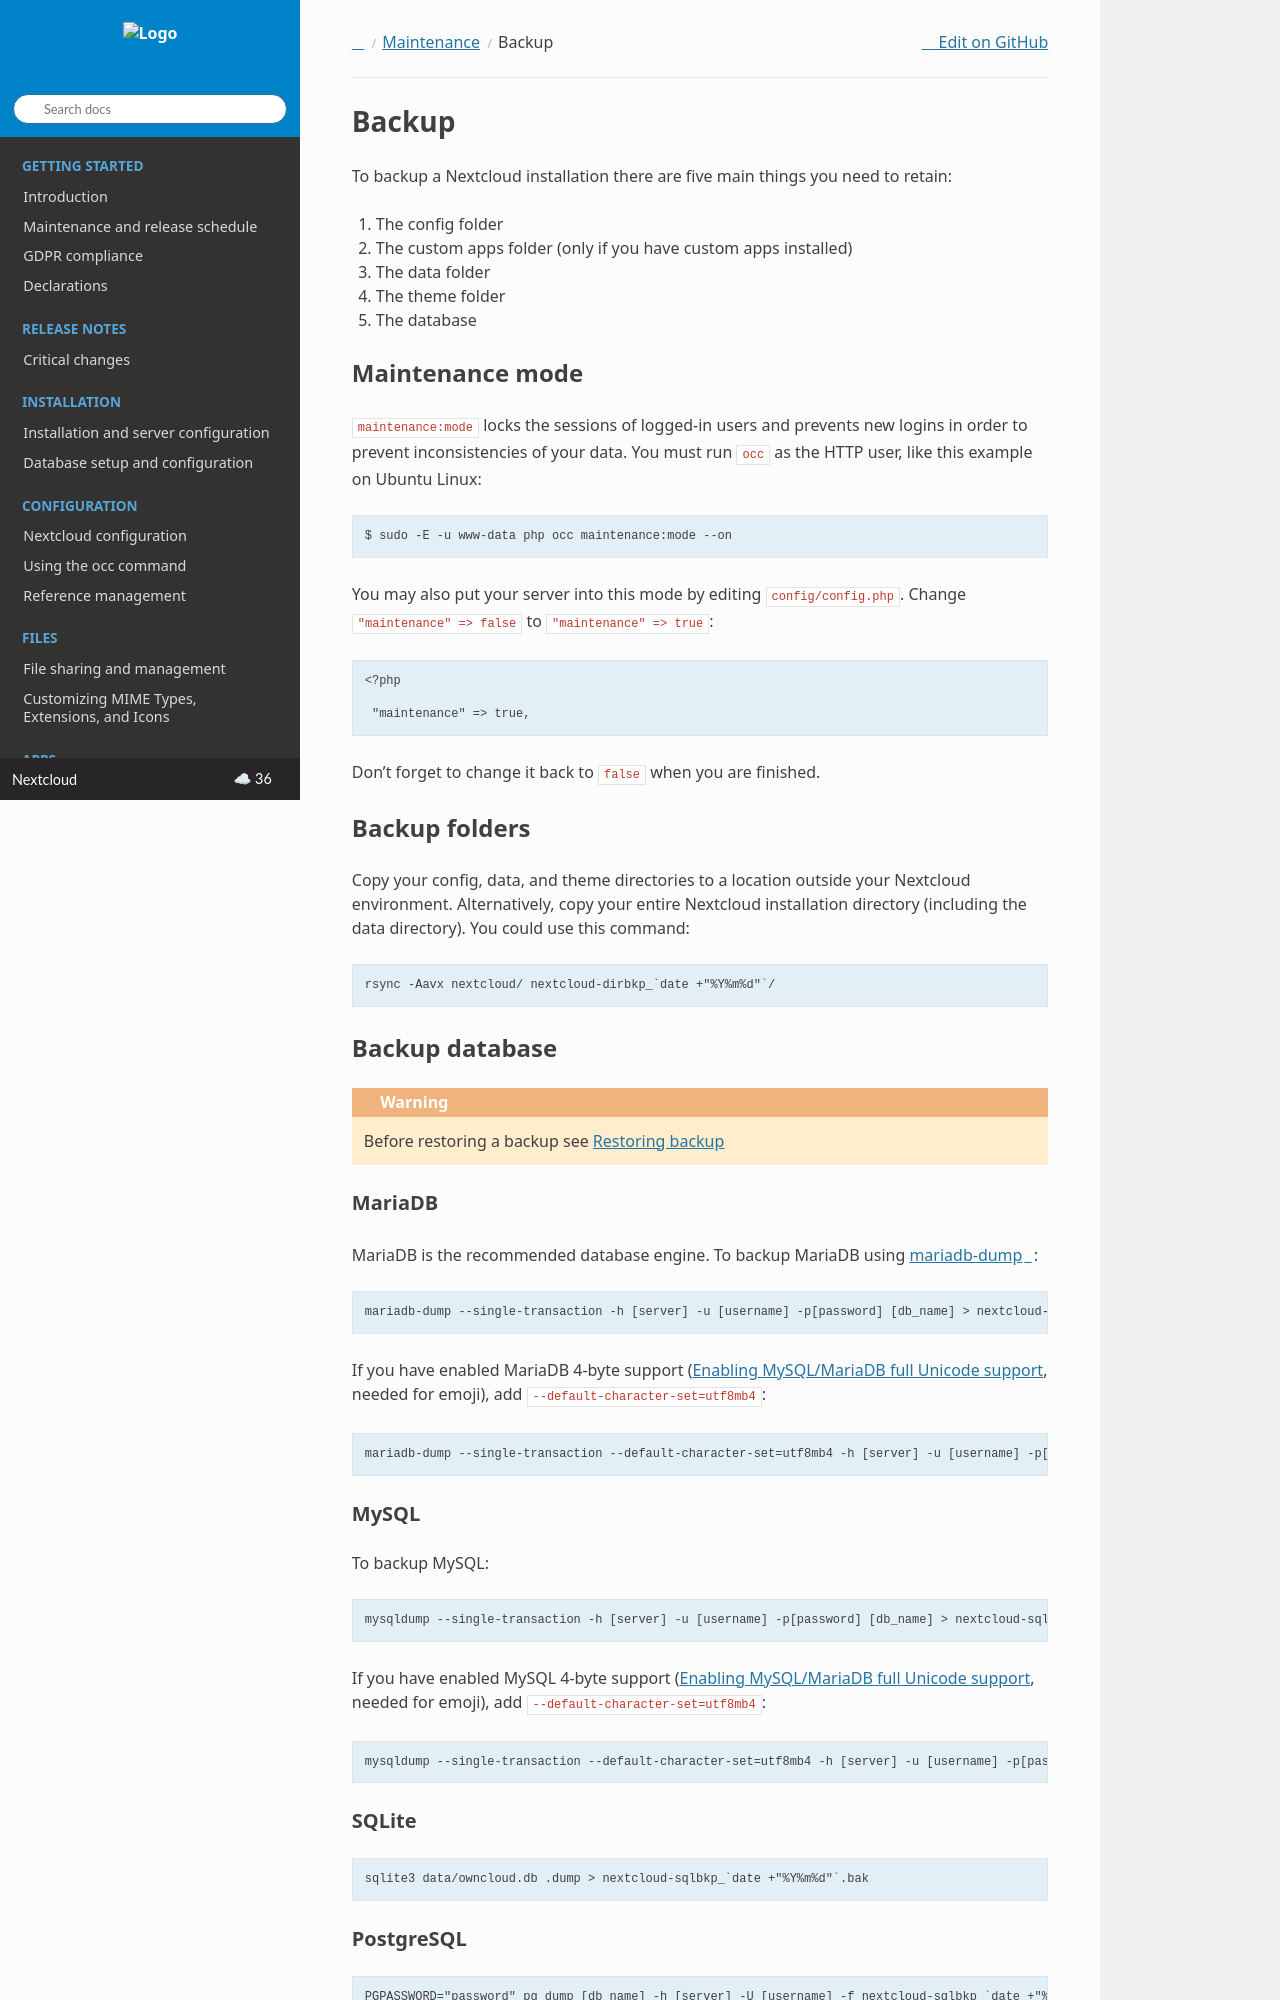

repository: nextcloud/documentation · page: server/latest/admin_manual/maintenance/backup.html · generator: sphinx

======
Backup
======

To backup a Nextcloud installation there are five main things you need to retain:

#. The config folder
#. The custom apps folder (only if you have custom apps installed)
#. The data folder
#. The theme folder
#. The database

Maintenance mode
----------------

``maintenance:mode`` locks the sessions of logged-in users and prevents new logins in order to prevent inconsistencies of your data. You must run ``occ`` as the HTTP user, like this example on Ubuntu Linux::

 $ sudo -E -u www-data php occ maintenance:mode --on

You may also put your server into this mode by editing :file:`config/config.php`.
Change ``"maintenance" => false`` to ``"maintenance" => true``:

::

   <?php

    "maintenance" => true,

Don't forget to change it back to ``false`` when you are finished.

Backup folders
--------------

Copy your config, data, and theme directories to a location outside your Nextcloud environment. Alternatively, copy your entire Nextcloud installation directory (including the data directory). You could use this command::

    rsync -Aavx nextcloud/ nextcloud-dirbkp_`date +"%Y%m%d"`/

Backup database
---------------

.. warning:: Before restoring a backup see :doc:`restore`

MariaDB
^^^^^^^

MariaDB is the recommended database engine. To backup MariaDB using `mariadb-dump <https://mariadb.com/docs/server/clients-and-utilities/backup-restore-and-import-clients/mariadb-dump>`_::

    mariadb-dump --single-transaction -h [server] -u [username] -p[password] [db_name] > nextcloud-sqlbkp_`date +"%Y%m%d"`.bak

If you have enabled MariaDB 4-byte support (:doc:`../configuration_database/mysql_4byte_support`, needed for emoji), add ``--default-character-set=utf8mb4``::

    mariadb-dump --single-transaction --default-character-set=utf8mb4 -h [server] -u [username] -p[password] [db_name] > nextcloud-sqlbkp_`date +"%Y%m%d"`.bak

MySQL
^^^^^

To backup MySQL::

    mysqldump --single-transaction -h [server] -u [username] -p[password] [db_name] > nextcloud-sqlbkp_`date +"%Y%m%d"`.bak

If you have enabled MySQL 4-byte support (:doc:`../configuration_database/mysql_4byte_support`, needed for emoji), add ``--default-character-set=utf8mb4``::

    mysqldump --single-transaction --default-character-set=utf8mb4 -h [server] -u [username] -p[password] [db_name] > nextcloud-sqlbkp_`date +"%Y%m%d"`.bak
